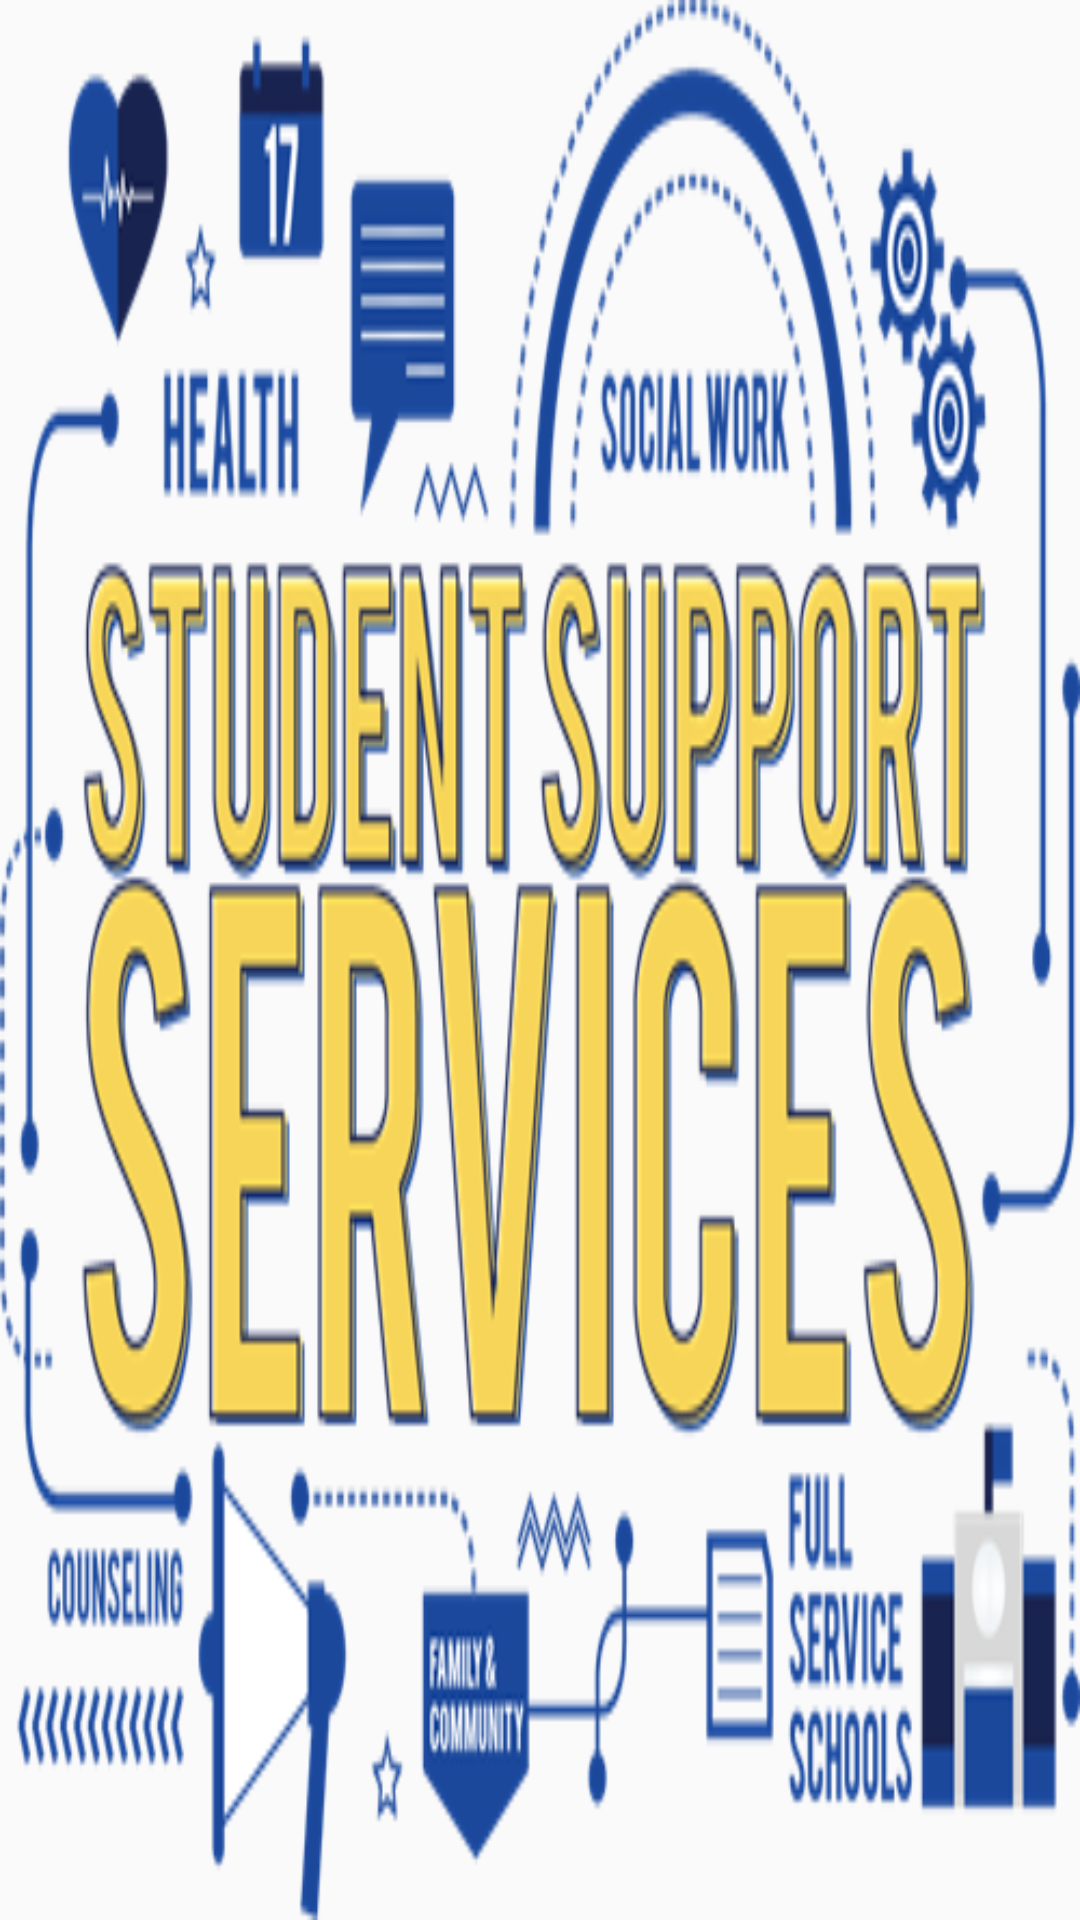

Reconstruct the res/layout file that produces this screen, plus the resources it refers to.
<!-- AndroidManifest.xml: application theme Theme.StudentSupport -->
<!-- res/layout/header.xml -->
<?xml version="1.0" encoding="utf-8"?>
<LinearLayout xmlns:android="http://schemas.android.com/apk/res/android"
    android:layout_width="match_parent"
    android:layout_height="200dp"
android:background="@mipmap/sssgraphic"
    android:gravity="bottom"
    android:orientation="vertical"
    android:padding="20dp">

</LinearLayout>
<!-- resources referenced by this layout -->
<resources>
  <!-- mipmap sssgraphic: png bitmap (mipmap-xhdpi, 99869 bytes) -->
  <style name="Theme.StudentSupport" parent="Theme.AppCompat.DayNight.NoActionBar">
          
          <item name="colorPrimary">@color/white</item>
          <item name="colorPrimaryVariant">@color/purple_500</item>
          <item name="colorOnPrimary">@color/white</item>
          
          <item name="colorSecondary">@color/teal_200</item>
          <item name="colorSecondaryVariant">@color/teal_700</item>
          <item name="colorOnSecondary">@color/black</item>
          
          <item name="android:statusBarColor" tools:targetApi="l">?attr/colorPrimaryVariant</item>
          
  
      </style>
  <!-- not gathered from this repository: default colours our renderer supplied (Android Studio template values) -->
  <color name="purple_500">#FF6200EE</color>
  <color name="teal_200">#FF03DAC5</color>
  <color name="teal_700">#FF018786</color>
  <color name="black">#FF000000</color>
  <color name="white">#FFFFFFFF</color>
</resources>
